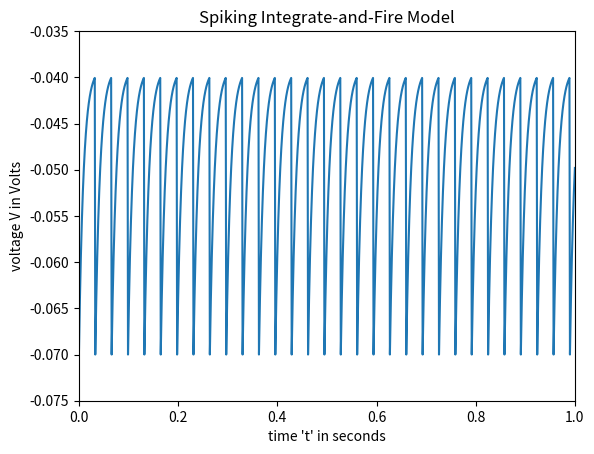
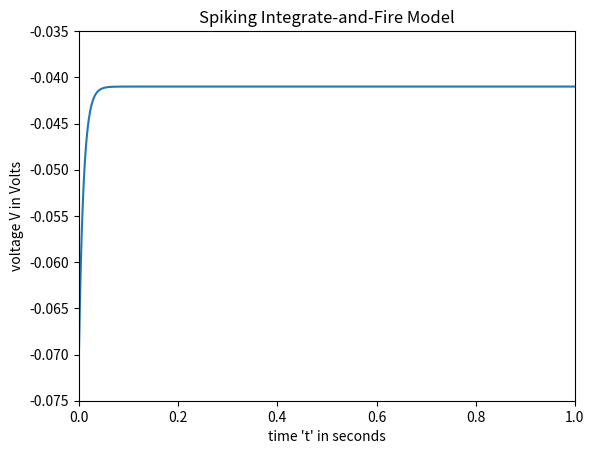
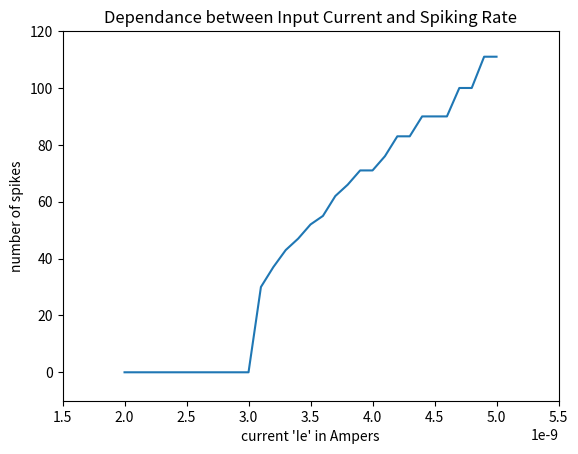
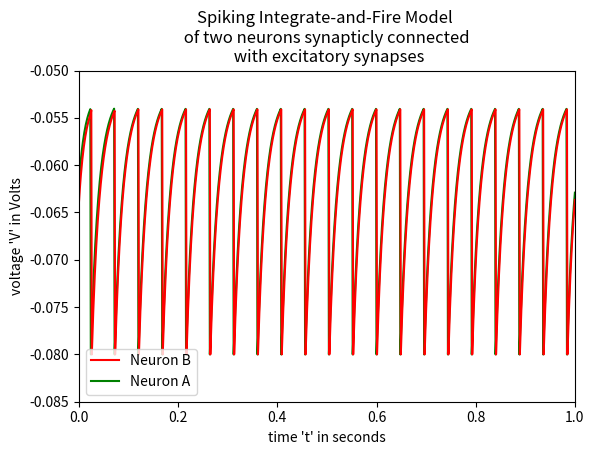
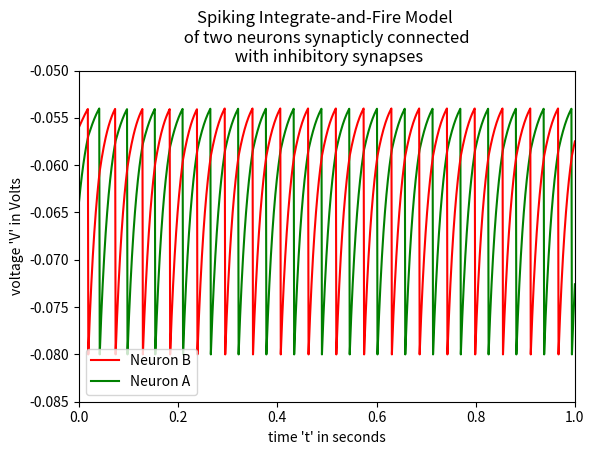

Python code for these plots, in order:
#! /bin/python
# Code --- ks1591

# Import libraries
import matplotlib.pyplot as plt
from random import randint
from math import exp
from numpy import arange
import numpy as np

# Q1

# All variables are in SI
#  time period 0--1 second
tau = 10 * 10**-3
EL = Vr = -70 * 10**-3
Vth = -40 * 10**-3
Rm = 10 * 10**6
Ie = 3.1 * 10**-9
dt = 1 * 10**-3

# Define differential equation
def integrateFire( V, t ) :
    return ( EL - V + Rm*Ie ) / tau

# Simulate neuron
time = arange( 0.0, 1.0, step=dt )
time = np.append(time, 1.0)
V = []
V.append( Vr ) # initial value of V

for i, t in enumerate( time[1:] ) :
    V.append( V[-1] + dt * integrateFire( V[-1], t - dt ) )
    if V[-1] > Vth :
        V[-1] = Vr

# Plot results
plt.figure(1)
plt.plot(time,V)
plt.xlabel("time 't' in seconds")
plt.ylabel("voltage V in Volts")
plt.title('Spiking Integrate-and-Fire Model')
plt.axis([ 0, 1, -0.075, -0.035 ])
plt.savefig("figure1.png", dpi=300, pad_inches=0.2)
plt.show()


# Q2b

# Calculate I attractor
Iattr = (Vth - EL) / Rm
IeLow = Iattr - 0.1 * 10 ** -9
Ie = IeLow

# Simulate neuron
V = []
V.append( Vr ) # initial value of V
for i, t in enumerate( time[1:] ) :
    V.append( V[-1] + dt * integrateFire( V[-1], t - dt ) )
    if V[-1] > Vth :
        V[-1] = Vr

# Print results
plt.figure(2)
plt.plot(time,V)
plt.xlabel("time 't' in seconds")
plt.ylabel("voltage V in Volts")
plt.title('Spiking Integrate-and-Fire Model')
plt.axis([ 0, 1, -0.075, -0.035 ])
plt.savefig("figure2b.png", dpi=300, pad_inches=0.2)
plt.show()


# Q3

# Calculate currents
currents = arange( 2, 5, step=0.1 )
currents = np.append(currents, 5)
currents[:] = [ x* 10**-9 for x in currents ]

# Simulate spiking
cSpike = []
for c in currents :
    spikes = 0
    Ie = c
    V = []
    V.append( Vr ) # initial value of V
    for i, t in enumerate( time[1:] ) :
        V.append( V[-1] + dt * integrateFire( V[-1], t - dt ) )
        if V[-1] > Vth :
            V[-1] = Vr
            spikes += 1
    cSpike.append( spikes )


# Print results
plt.figure(3)
plt.plot(currents,cSpike)
plt.xlabel("current 'Ie' in Ampers")
plt.ylabel("number of spikes")
plt.title('Dependance between Input Current and Spiking Rate')
plt.axis([ 1.5*10**-9, 5.5*10**-9, -10, 120 ])
plt.savefig("figure3.png", dpi=300, pad_inches=0.2)
plt.show()


# Q4

# Define parameters
tauM =   20 * 10 ** -3 #
EL   =  -70 * 10 ** -3 #
Vr   =  -80 * 10 ** -3 #
Vth  =  -54 * 10 ** -3 #
RmIe =   18 * 10 ** -3 #
# --
RmGs = 0.15            #
Pmax =  0.5            #
tauS =   10 * 10 ** -3 #
# --
dt   =    1 * 10 ** -3 #

# Define model --- equation
def integrateFire2( V, t, tf ) :
    return ( EL - V - RmGs*( Pmax*exp(-(t-tf)/tauS) )*(V-Es) + RmIe ) / tauM

# Q4a
Es = 0
VaStart = randint(Vr * 10 **3, Vth * 10 **3) * 10 ** -3 # inclusive
VbStart = randint(Vr * 10 **3, Vth * 10 **3) * 10 ** -3 # inclusive
time = arange( 0.0, 1.0, step=dt )
time = np.append(time, 1.0)

# Simulate
Va = []
Va.append( VaStart )
tfa = 0
Vb = []
Vb.append( VbStart )
tfb = 0

for t in time[1:] :
    Va.append( Va[-1] + dt * integrateFire2( Va[-1], t - dt, tfb ) )
    Vb.append( Vb[-1] + dt * integrateFire2( Vb[-1], t - dt, tfa ) )
    if Va[-1] > Vth :
        Va[-1] = Vr
        tfa = t
    if Vb[-1] > Vth :
        Vb[-1] = Vr
        tfb = t

# Print results
plt.figure(4)
p1, = plt.plot(time,Va,'g')
p2, = plt.plot(time,Vb,'r')
plt.xlabel("time 't' in seconds")
plt.ylabel("voltage 'V' in Volts")
plt.title("Spiking Integrate-and-Fire Model \n of two neurons synapticly connected \n with excitatory synapses")
plt.legend([p2, p1], ["Neuron B", "Neuron A"])
plt.axis([ 0, 1, -0.085, -0.050 ])
plt.subplots_adjust(top=0.8)
plt.savefig("figure4a.png", dpi=300, pad_inches=0.2)
plt.show()

# Q4b

# Simulate neurons
Es = -80 * 10 ** -3
VaStart = randint(Vr * 10 **3, Vth * 10 **3) * 10 ** -3 # inclusive
VbStart = randint(Vr * 10 **3, Vth * 10 **3) * 10 ** -3 # inclusive
time = arange( 0.0, 1.0, step=dt )
time = np.append(time, 1.0)

Va = []
Va.append( VaStart )
tfa = 0  # ???????????????????
Vb = []
Vb.append( VbStart )
tfb = 0 # ???????????????????

for t in time[1:] :
    Va.append( Va[-1] + dt * integrateFire2( Va[-1], t - dt, tfb ) )
    Vb.append( Vb[-1] + dt * integrateFire2( Vb[-1], t - dt, tfa ) )
    if Va[-1] > Vth :
        Va[-1] = Vr
        tfa = t
    if Vb[-1] > Vth :
        Vb[-1] = Vr
        tfb = t

# Print results
plt.figure(5)
p1, = plt.plot(time,Va,'g')
p2, = plt.plot(time,Vb,'r')
plt.xlabel("time 't' in seconds")
plt.ylabel("voltage 'V' in Volts")
plt.title("Spiking Integrate-and-Fire Model \n of two neurons synapticly connected \n with inhibitory synapses")
plt.legend([p2, p1], ["Neuron B", "Neuron A"])
plt.axis([ 0, 1, -0.085, -0.050 ])
plt.subplots_adjust(top=0.8)
plt.savefig("figure4b.png", dpi=300, pad_inches=1)
plt.show()

# EOF #
